Run: headless pygame with SDL's dummy video driver; simulated clock (each Clock.tick advances the game by its frame time, no real sleeping); random seed 0; keys injected as events and as key.get_pressed() state; no mouse input.
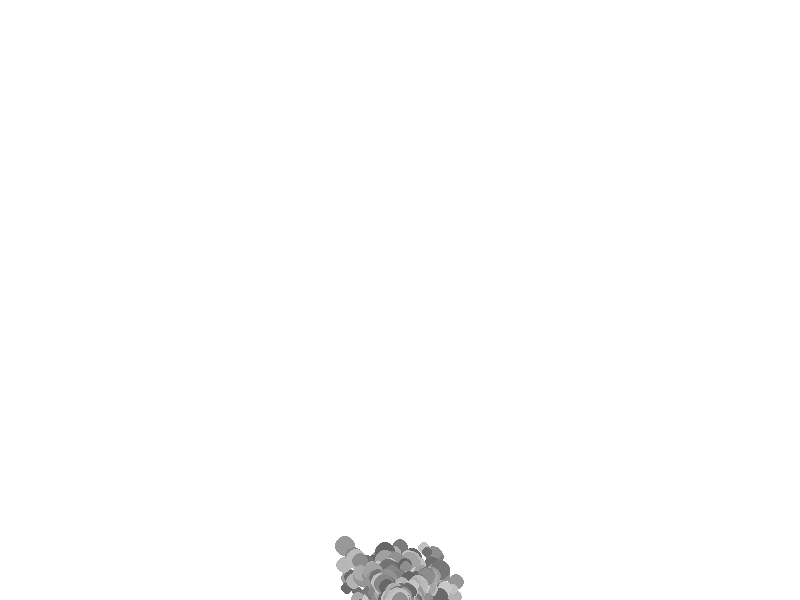
Frame 1 of 4 · flips 1–60 · no input
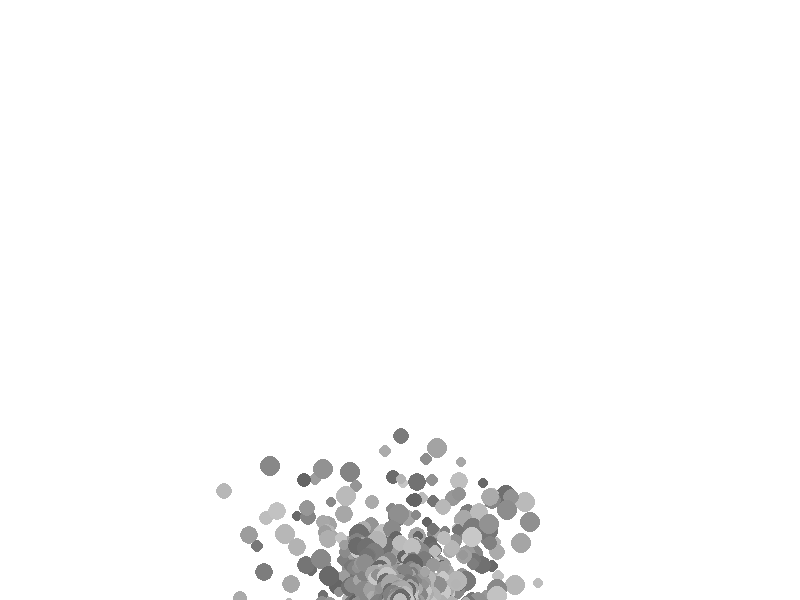
Frame 2 of 4 · flips 61–180 · tapped SPACE, RETURN · held RIGHT (→), D
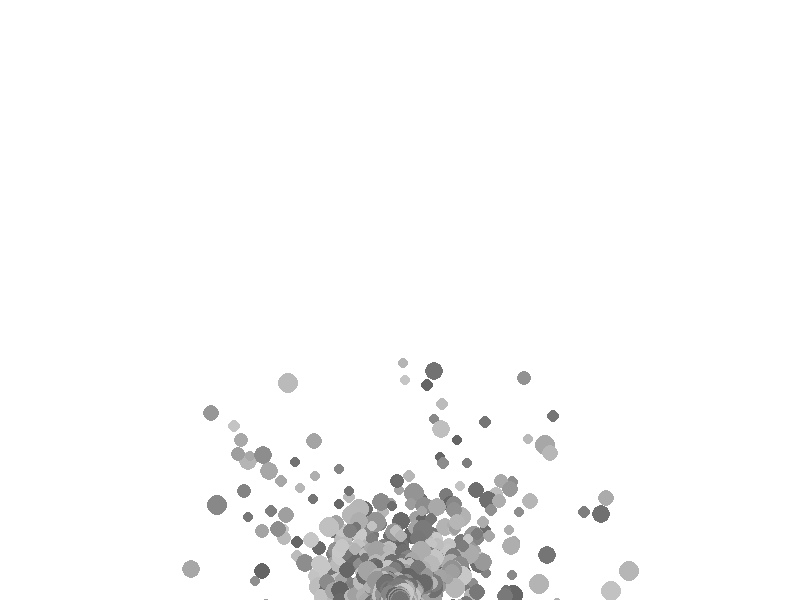
Frame 3 of 4 · flips 181–300 · held DOWN (↓), S
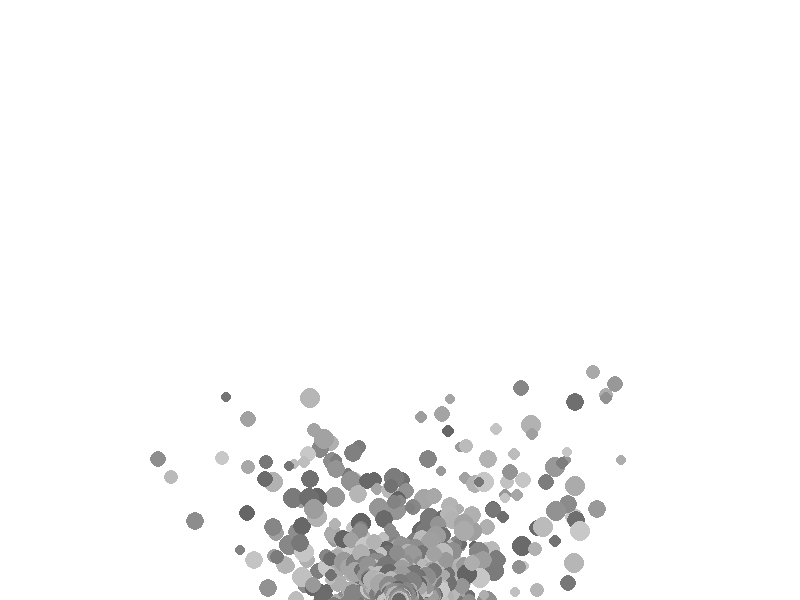
Frame 4 of 4 · flips 301–420 · held LEFT (←), A, UP (↑), W

The pygame program that drew these frames:

# from GPT
import pygame
import random

# Initialize Pygame
pygame.init()

# Screen dimensions
WIDTH, HEIGHT = 800, 600

# Colors
WHITE = (255, 255, 255)
GRAY = (200, 200, 200)

# Particle class
class Particle:
    def __init__(self, x, y):
        self.x = x
        self.y = y
        self.size = random.randint(5, 10)
        self.color = (random.randint(100, 200),) * 3  # Grayish color
        self.alpha = 255  # Initial alpha value (fully opaque)
        self.fade_speed = random.randint(1, 5)  # Random fade speed
        self.vel_x = random.uniform(-1, 1)  # Random x velocity
        self.vel_y = random.uniform(-1, 1)  # Random y velocity

    def update(self):
        # Move particle
        self.x += self.vel_x
        self.y += self.vel_y
        # Fade out particle
        self.alpha -= self.fade_speed
        if self.alpha < 0:
            self.alpha = 0

    def draw(self, screen):
        # Draw particle
        pygame.draw.circle(screen, (*self.color, self.alpha), (int(self.x), int(self.y)), self.size)


# Main function
def main():
    # Set up the screen
    screen = pygame.display.set_mode((WIDTH, HEIGHT))
    pygame.display.set_caption("Smoke Simulation")

    # Clock for controlling the frame rate
    clock = pygame.time.Clock()

    # List to hold particles
    particles = []

    # Main loop
    running = True
    while running:
        # Handle events
        for event in pygame.event.get():
            if event.type == pygame.QUIT:
                running = False

        # Clear the screen
        screen.fill(WHITE)

        # Create new particles
        for _ in range(10):
            particle = Particle(WIDTH // 2, HEIGHT)  # Start particles at the bottom center
            particles.append(particle)

        # Update and draw particles
        for particle in particles:
            particle.update()
            particle.draw(screen)

        # Remove faded-out particles
        particles = [p for p in particles if p.alpha > 0]

        # Update the display
        pygame.display.flip()

        # Cap the frame rate
        clock.tick(30)

    # Quit Pygame
    pygame.quit()


if __name__ == "__main__":
    main()
